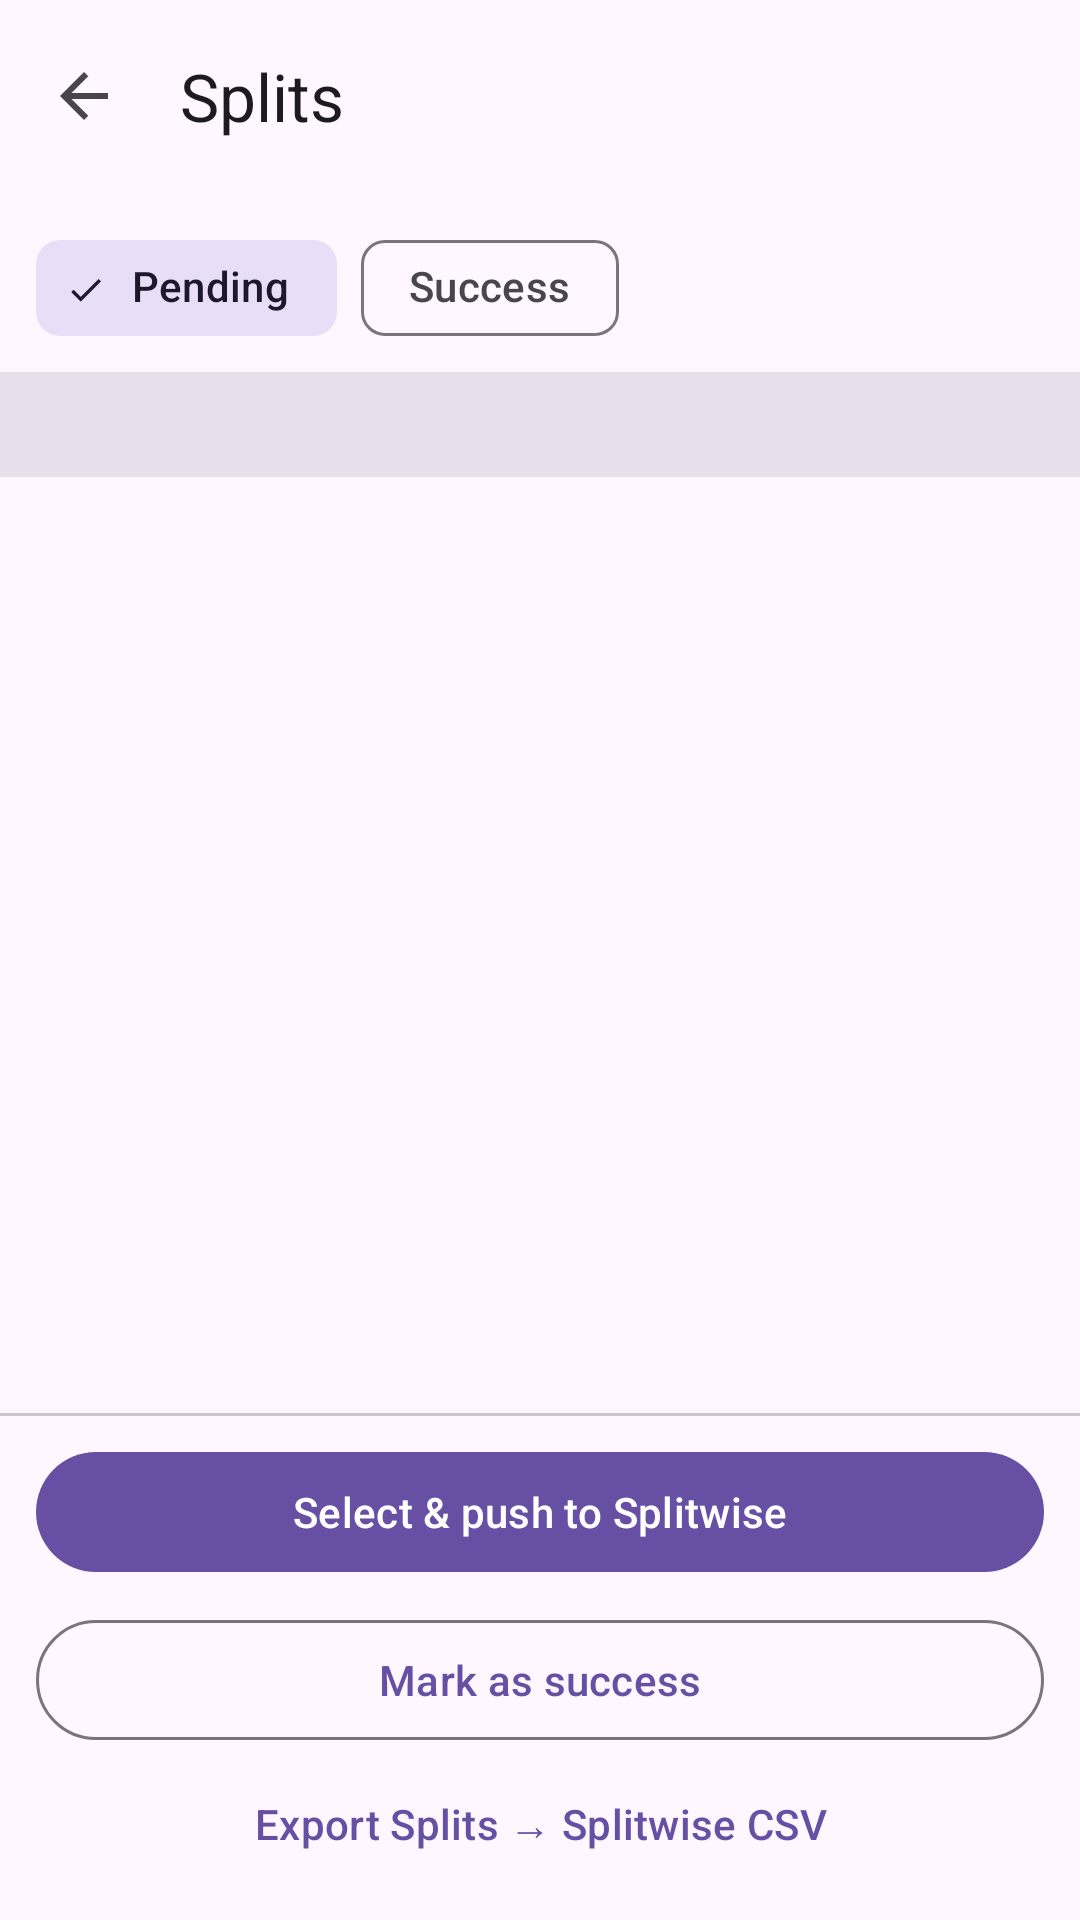

Android layout source for this screen:
<!-- AndroidManifest.xml: application theme Theme.PaymentSmsTracker -->
<!-- res/layout/activity_splits.xml -->
<?xml version="1.0" encoding="utf-8"?>
<androidx.coordinatorlayout.widget.CoordinatorLayout xmlns:android="http://schemas.android.com/apk/res/android"
    xmlns:app="http://schemas.android.com/apk/res-auto"
    xmlns:tools="http://schemas.android.com/tools"
    android:layout_width="match_parent"
    android:layout_height="match_parent"
    android:fitsSystemWindows="true"
    tools:context=".SplitsActivity">

    <com.google.android.material.appbar.AppBarLayout
        android:layout_width="match_parent"
        android:layout_height="wrap_content">

        <com.google.android.material.appbar.MaterialToolbar
            android:id="@+id/toolbarSplits"
            android:layout_width="match_parent"
            android:layout_height="?attr/actionBarSize"
            app:navigationIcon="@drawable/outline_arrow_back_24"
            app:title="@string/splits_title" />
    </com.google.android.material.appbar.AppBarLayout>

    <LinearLayout
        android:layout_width="match_parent"
        android:layout_height="match_parent"
        android:orientation="vertical"
        app:layout_behavior="@string/appbar_scrolling_view_behavior">

        <com.google.android.material.chip.ChipGroup
            android:id="@+id/chipGroupSplits"
            android:layout_width="match_parent"
            android:layout_height="wrap_content"
            android:paddingHorizontal="12dp"
            android:paddingTop="8dp"
            android:paddingBottom="4dp"
            app:selectionRequired="true"
            app:singleSelection="true">

            <com.google.android.material.chip.Chip
                android:id="@+id/chipSplitsPending"
                style="@style/Widget.Material3.Chip.Filter"
                android:layout_width="wrap_content"
                android:layout_height="wrap_content"
                android:checked="true"
                android:text="@string/splits_filter_pending" />

            <com.google.android.material.chip.Chip
                android:id="@+id/chipSplitsSuccess"
                style="@style/Widget.Material3.Chip.Filter"
                android:layout_width="wrap_content"
                android:layout_height="wrap_content"
                android:text="@string/splits_filter_success" />
        </com.google.android.material.chip.ChipGroup>

        <TextView
            android:id="@+id/textSplitsSummary"
            android:layout_width="match_parent"
            android:layout_height="wrap_content"
            android:background="?attr/colorSurfaceVariant"
            android:paddingHorizontal="12dp"
            android:paddingVertical="8dp"
            android:textAppearance="?attr/textAppearanceLabelLarge"
            tools:text="3 pending · friends owe ₹225.00" />

        <FrameLayout
            android:layout_width="match_parent"
            android:layout_height="0dp"
            android:layout_weight="1">

            <androidx.recyclerview.widget.RecyclerView
                android:id="@+id/recyclerSplitsTable"
                android:layout_width="match_parent"
                android:layout_height="match_parent"
                android:clipToPadding="false"
                android:paddingTop="6dp"
                android:paddingBottom="8dp"
                tools:listitem="@layout/item_split_row" />

            <TextView
                android:id="@+id/textSplitsEmpty"
                android:layout_width="match_parent"
                android:layout_height="wrap_content"
                android:layout_gravity="center"
                android:gravity="center"
                android:padding="24dp"
                android:text="@string/no_splits_yet"
                android:textColor="?android:textColorSecondary"
                android:visibility="gone"
                tools:visibility="visible" />
        </FrameLayout>

        <com.google.android.material.divider.MaterialDivider
            android:layout_width="match_parent"
            android:layout_height="wrap_content" />

        <com.google.android.material.button.MaterialButton
            android:id="@+id/buttonPushSplitwiseFromSplits"
            android:layout_width="match_parent"
            android:layout_height="wrap_content"
            android:layout_marginHorizontal="12dp"
            android:layout_marginTop="8dp"
            android:text="@string/splitwise_select_and_push" />

        <com.google.android.material.button.MaterialButton
            android:id="@+id/buttonMarkSuccessFromSplits"
            style="@style/Widget.Material3.Button.OutlinedButton"
            android:layout_width="match_parent"
            android:layout_height="wrap_content"
            android:layout_marginHorizontal="12dp"
            android:layout_marginTop="8dp"
            android:text="@string/splitwise_mark_success" />

        <com.google.android.material.button.MaterialButton
            android:id="@+id/buttonExportSplitwiseFromSplits"
            style="@style/Widget.Material3.Button.TextButton"
            android:layout_width="match_parent"
            android:layout_height="wrap_content"
            android:layout_marginHorizontal="12dp"
            android:layout_marginBottom="8dp"
            android:text="@string/export_splitwise" />
    </LinearLayout>
</androidx.coordinatorlayout.widget.CoordinatorLayout>
<!-- res/layout/item_split_row.xml (included above) -->
<?xml version="1.0" encoding="utf-8"?>
<LinearLayout xmlns:android="http://schemas.android.com/apk/res/android"
    xmlns:tools="http://schemas.android.com/tools"
    android:layout_width="wrap_content"
    android:layout_height="wrap_content"
    android:background="?attr/selectableItemBackground"
    android:gravity="center_vertical"
    android:orientation="horizontal"
    android:paddingHorizontal="6dp"
    android:paddingVertical="6dp">

    <com.google.android.material.checkbox.MaterialCheckBox
        android:id="@+id/checkSplitSelect"
        android:layout_width="40dp"
        android:layout_height="wrap_content"
        android:minWidth="0dp"
        android:minHeight="0dp"
        android:padding="0dp"
        android:visibility="gone"
        tools:visibility="visible" />

    <TextView
        android:id="@+id/textSplitDate"
        android:layout_width="72dp"
        android:layout_height="wrap_content"
        android:textSize="13sp"
        tools:text="26 Jul" />

    <TextView
        android:id="@+id/textSplitMerchant"
        android:layout_width="120dp"
        android:layout_height="wrap_content"
        android:ellipsize="end"
        android:maxLines="2"
        android:textSize="13sp"
        android:textStyle="bold"
        tools:text="Movie tickets" />

    <TextView
        android:id="@+id/textSplitTotal"
        android:layout_width="72dp"
        android:layout_height="wrap_content"
        android:gravity="end"
        android:textSize="13sp"
        tools:text="100.00" />

    <TextView
        android:id="@+id/textSplitMyShare"
        android:layout_width="64dp"
        android:layout_height="wrap_content"
        android:gravity="end"
        android:textSize="13sp"
        tools:text="25.00" />

    <TextView
        android:id="@+id/textSplitFriendsOwe"
        android:layout_width="72dp"
        android:layout_height="wrap_content"
        android:gravity="end"
        android:textColor="?attr/colorPrimary"
        android:textSize="13sp"
        android:textStyle="bold"
        tools:text="75.00" />

    <TextView
        android:id="@+id/textSplitPeople"
        android:layout_width="140dp"
        android:layout_height="wrap_content"
        android:ellipsize="end"
        android:maxLines="2"
        android:paddingStart="6dp"
        android:textSize="12sp"
        tools:text="ME, PUNEET" />

    <TextView
        android:id="@+id/textSplitStatus"
        android:layout_width="140dp"
        android:layout_height="wrap_content"
        android:ellipsize="end"
        android:maxLines="2"
        android:paddingStart="6dp"
        android:textSize="12sp"
        tools:text="Push failed" />
</LinearLayout>
<!-- resources referenced by this layout -->
<resources>
  <!-- drawable outline_arrow_back_24 (drawable) -->
  <?xml version="1.0" encoding="utf-8"?>
  <vector xmlns:android="http://schemas.android.com/apk/res/android"
      android:width="24dp"
      android:height="24dp"
      android:autoMirrored="true"
      android:tint="?attr/colorControlNormal"
      android:viewportWidth="960"
      android:viewportHeight="960">
      <path
          android:fillColor="@android:color/white"
          android:pathData="M313,520L537,744L480,800L160,480L480,160L537,216L313,440L800,440L800,520L313,520Z" />
  </vector>
  <string name="export_splitwise">Export Splits → Splitwise CSV</string>
  <string name="no_splits_yet">No split transactions yet</string>
  <string name="splits_filter_pending">Pending</string>
  <string name="splits_filter_success">Success</string>
  <string name="splits_title">Splits</string>
  <string name="splitwise_mark_success">Mark as success</string>
  <string name="splitwise_select_and_push">Select &amp; push to Splitwise</string>
  <style name="Theme.PaymentSmsTracker" parent="Base.Theme.PaymentSmsTracker" />
  <style name="Base.Theme.PaymentSmsTracker" parent="Theme.Material3.DayNight.NoActionBar">
      </style>
</resources>
